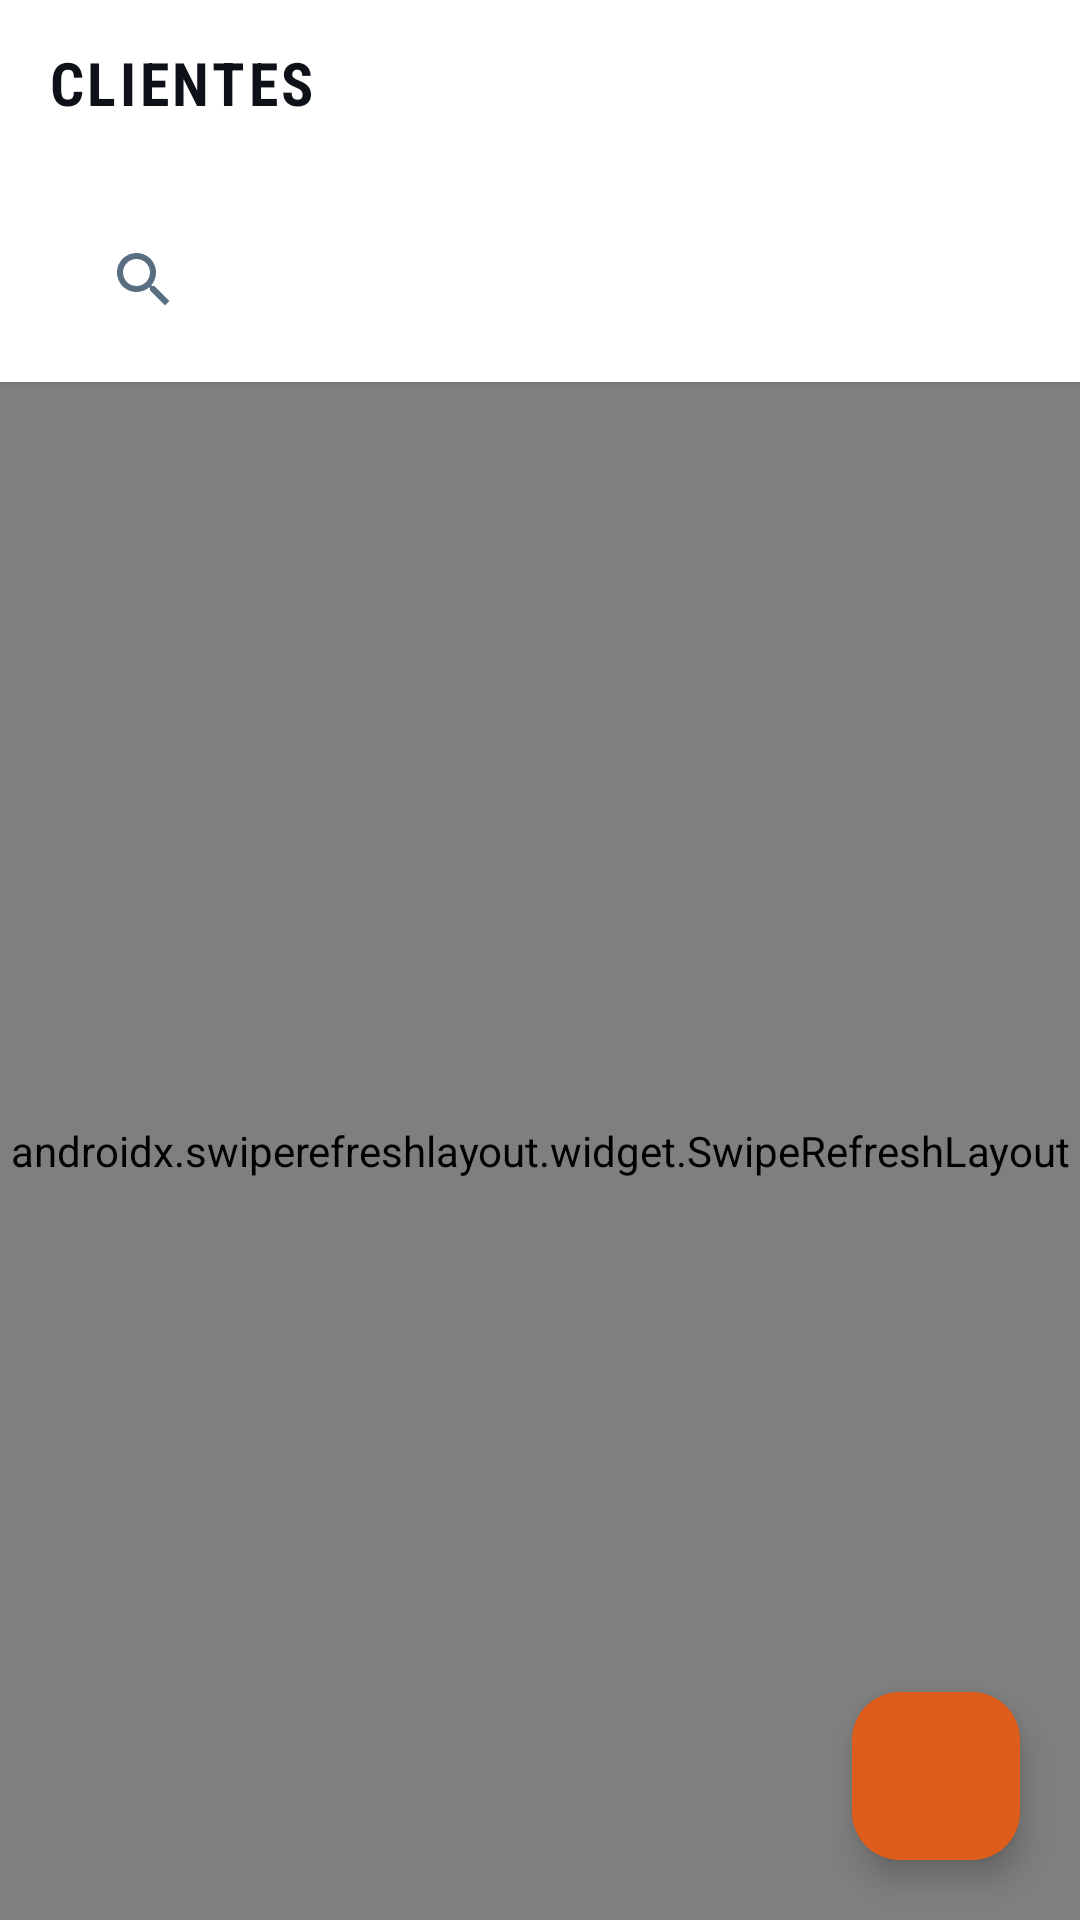

Produce the Android XML layout that renders to this screen, including the resource entries it uses.
<!-- AndroidManifest.xml: application theme Theme.Alumipro -->
<!-- res/layout/fragment_clientes.xml -->
<?xml version="1.0" encoding="utf-8"?>
<androidx.coordinatorlayout.widget.CoordinatorLayout xmlns:android="http://schemas.android.com/apk/res/android"
    xmlns:app="http://schemas.android.com/apk/res-auto"
    android:layout_width="match_parent"
    android:layout_height="match_parent"
    android:background="@color/ap_surface">

    <LinearLayout
        android:layout_width="match_parent"
        android:layout_height="match_parent"
        android:orientation="vertical">

        
        <LinearLayout
            android:layout_width="match_parent"
            android:layout_height="wrap_content"
            android:background="@color/ap_card"
            android:orientation="vertical"
            android:paddingStart="16dp"
            android:paddingEnd="16dp"
            android:paddingTop="14dp"
            android:paddingBottom="10dp"
            android:elevation="1dp">

            <TextView
                android:layout_width="wrap_content"
                android:layout_height="wrap_content"
                android:text="CLIENTES"
                android:textColor="@color/ap_text"
                android:textSize="20sp"
                android:textStyle="bold"
                android:letterSpacing="0.06"
                android:fontFamily="sans-serif-condensed" />

            <TextView
                android:id="@+id/tvClientesInfo"
                android:layout_width="match_parent"
                android:layout_height="wrap_content"
                android:layout_marginTop="2dp"
                android:textColor="@color/ap_text_muted"
                android:textSize="12sp" />

            
            <androidx.appcompat.widget.SearchView
                android:id="@+id/searchClientes"
                android:layout_width="match_parent"
                android:layout_height="wrap_content"
                android:layout_marginTop="10dp"
                android:queryHint="@string/hint_search"
                app:queryBackground="@android:color/transparent"
                app:searchIcon="@drawable/ic_search_24"
                app:iconifiedByDefault="false" />
        </LinearLayout>

        <androidx.swiperefreshlayout.widget.SwipeRefreshLayout
            android:id="@+id/swipeClientes"
            android:layout_width="match_parent"
            android:layout_height="match_parent">
            <androidx.recyclerview.widget.RecyclerView
                android:id="@+id/recyclerClientes"
                android:layout_width="match_parent"
                android:layout_height="match_parent"
                android:paddingTop="12dp"
                android:paddingBottom="80dp"
                android:clipToPadding="false" />
        </androidx.swiperefreshlayout.widget.SwipeRefreshLayout>
    </LinearLayout>

    
    <com.google.android.material.floatingactionbutton.FloatingActionButton
        android:id="@+id/fabCliente"
        android:layout_width="wrap_content"
        android:layout_height="wrap_content"
        android:layout_margin="20dp"
        android:contentDescription="Nuevo cliente"
        app:srcCompat="@drawable/ic_add_24"
        app:backgroundTint="@color/ap_flame"
        app:tint="@color/white"
        android:layout_gravity="bottom|end" />

</androidx.coordinatorlayout.widget.CoordinatorLayout>
<!-- resources referenced by this layout -->
<resources>
  <color name="ap_card">#FFFFFF</color>
  <color name="ap_flame">#E05C1A</color>
  <color name="ap_surface">#F2F4F7</color>
  <color name="ap_text">#0E1117</color>
  <color name="ap_text_muted">#5A6E82</color>
  <color name="white">#FFFFFFFF</color>
  <!-- drawable ic_search_24 (drawable) -->
  <vector xmlns:android="http://schemas.android.com/apk/res/android"
      android:width="24dp"
      android:height="24dp"
      android:viewportWidth="24"
      android:viewportHeight="24">
      <path
          android:fillColor="#5A6E82"
          android:pathData="M15.5,14h-0.79l-0.28,-0.27C15.41,12.59 16,11.11 16,9.5 16,5.91 13.09,3 9.5,3S3,5.91 3,9.5 5.91,16 9.5,16c1.61,0 3.09,-0.59 4.23,-1.57l0.27,0.28v0.79l5,4.99L20.49,19l-4.99,-5zM9.5,14C7.01,14 5,11.99 5,9.5S7.01,5 9.5,5 14,7.01 14,9.5 11.99,14 9.5,14z" />
  </vector>
  <string name="hint_search">Buscar</string>
  <style name="Theme.Alumipro" parent="Theme.Material3.Light.NoActionBar">
          <item name="colorPrimary">@color/ap_flame</item>
          <item name="colorPrimaryContainer">@color/ap_base_3</item>
          <item name="colorOnPrimary">@color/white</item>
          <item name="colorSecondary">@color/ap_base_3</item>
          <item name="colorSecondaryContainer">@color/ap_base_4</item>
          <item name="colorTertiary">@color/ap_flame_2</item>
          <item name="colorSurface">@color/ap_surface</item>
          <item name="colorSurfaceVariant">@color/ap_surface_2</item>
          <item name="colorOnSurface">@color/ap_text</item>
          <item name="colorOnSurfaceVariant">@color/ap_text_muted</item>
          <item name="colorOutline">@color/ap_border</item>
          <item name="android:statusBarColor">@color/ap_base</item>
          <item name="android:navigationBarColor">@color/ap_card</item>
          <item name="android:windowBackground">@color/ap_surface</item>
          <item name="android:textColor">@color/ap_text</item>
          <item name="toolbarStyle">@style/Widget.Alumipro.Toolbar</item>
          <item name="floatingActionButtonStyle">@style/Widget.Alumipro.FAB</item>
      </style>
  <color name="ap_base_3">#1C2432</color>
  <color name="ap_base_4">#232D3F</color>
  <color name="ap_flame_2">#F07030</color>
  <color name="ap_surface_2">#E8ECF2</color>
  <color name="ap_border">#D8DFE8</color>
  <color name="ap_base">#0E1117</color>
  <style name="Widget.Alumipro.Toolbar" parent="Widget.Material3.Toolbar">
          <item name="android:background">@color/ap_base</item>
          <item name="titleTextColor">@color/ap_text_on_dark</item>
          <item name="subtitleTextColor">@color/ap_text_on_dark_muted</item>
          <item name="navigationIconTint">@color/ap_text_on_dark</item>
      </style>
  <style name="Widget.Alumipro.FAB" parent="Widget.Material3.FloatingActionButton.Primary">
          <item name="backgroundTint">@color/ap_flame</item>
          <item name="tint">@color/white</item>
      </style>
  <color name="ap_text_on_dark">#E8ECF2</color>
  <color name="ap_text_on_dark_muted">#99E8ECF2</color>
</resources>
